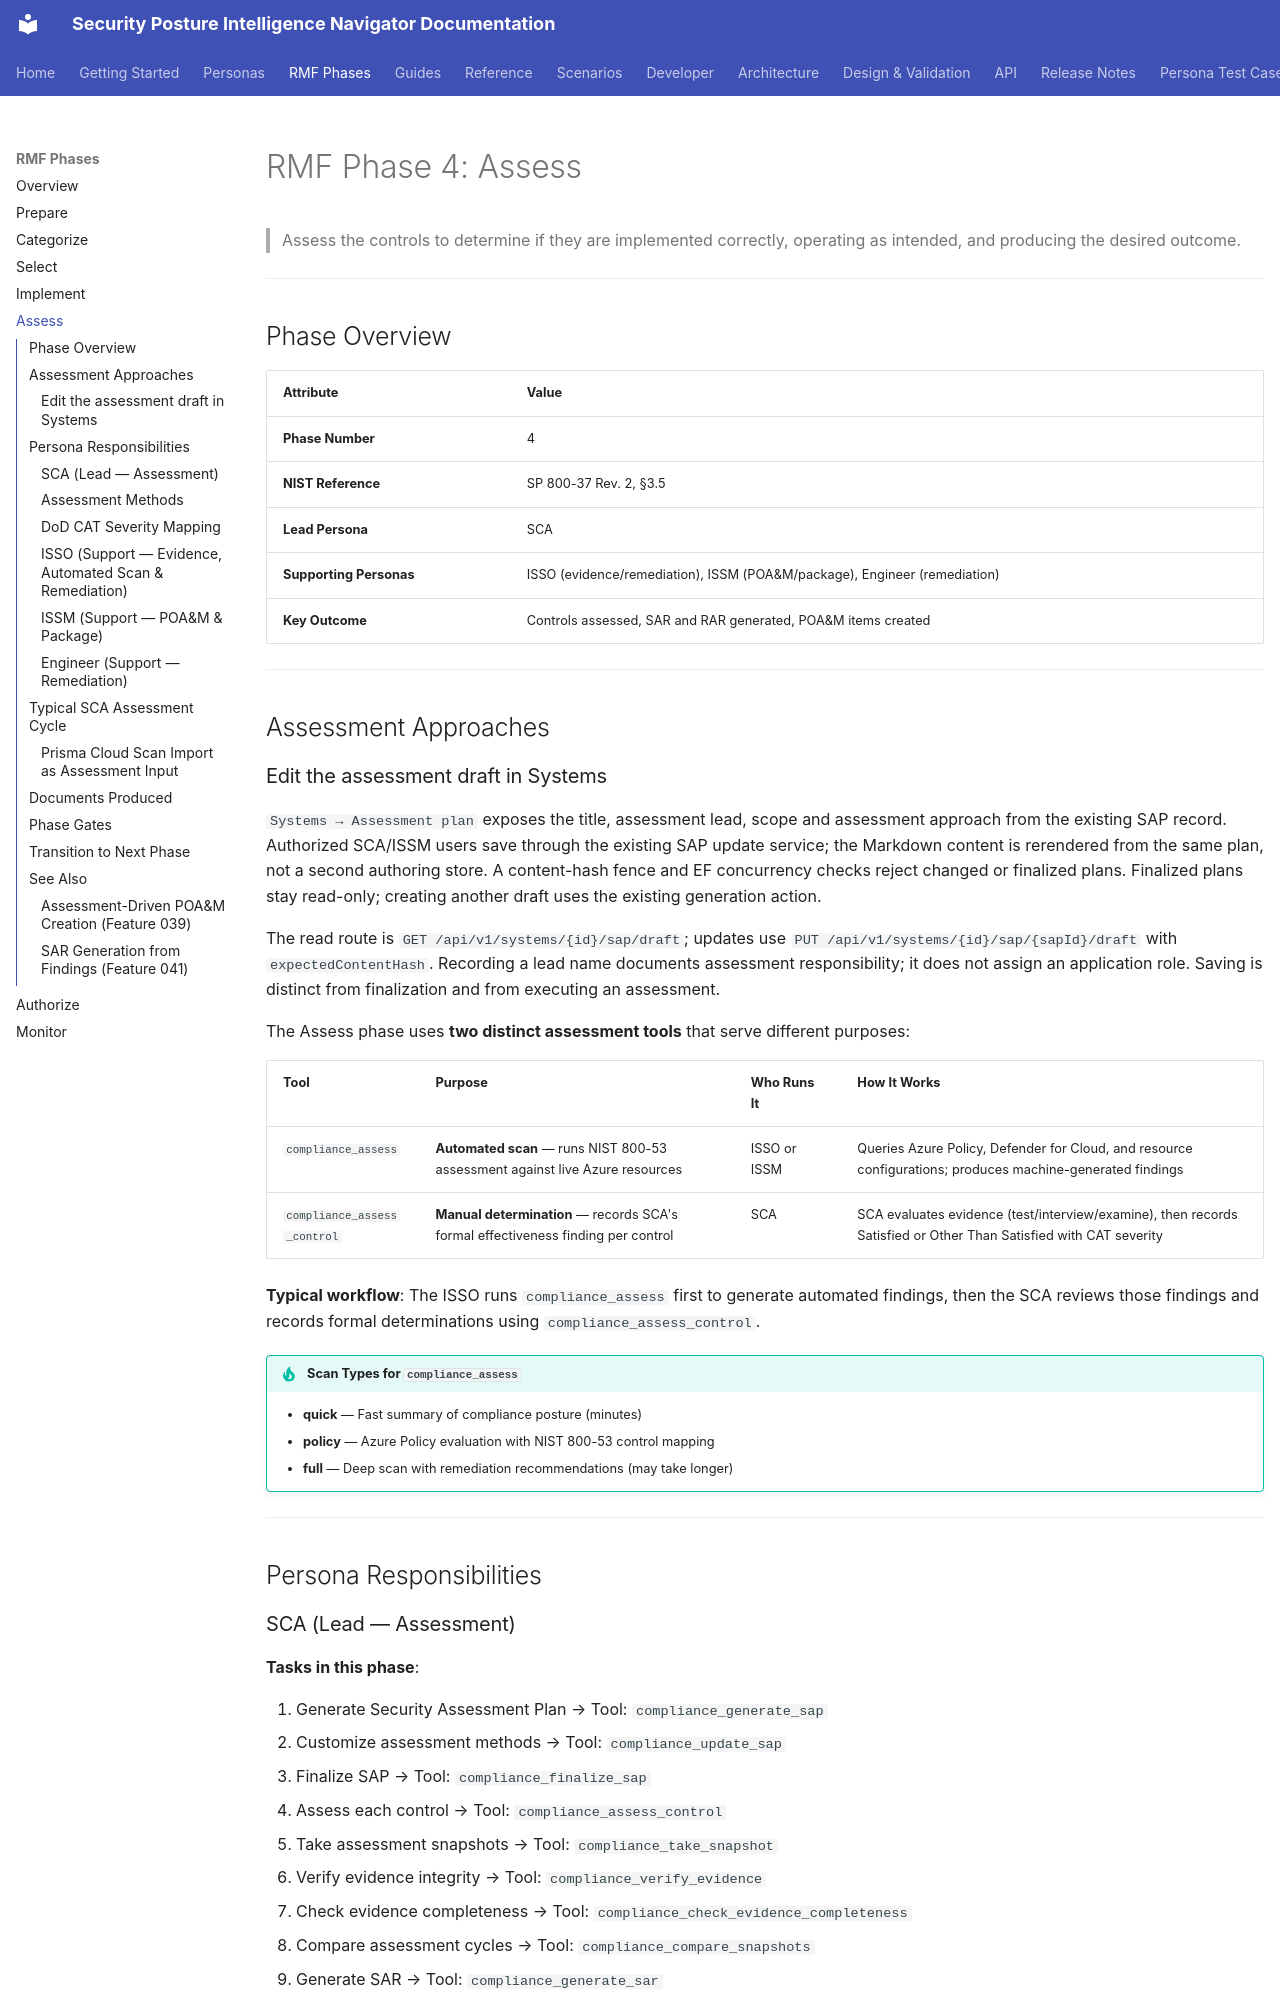

repository: azurenoops/spin_agent · page: rmf-phases/assess.html · generator: mkdocs

# RMF Phase 4: Assess

> Assess the controls to determine if they are implemented correctly, operating as intended, and producing the desired outcome.

---

## Phase Overview

| Attribute | Value |
|-----------|-------|
| **Phase Number** | 4 |
| **NIST Reference** | SP 800-37 Rev. 2, §3.5 |
| **Lead Persona** | SCA |
| **Supporting Personas** | ISSO (evidence/remediation), ISSM (POA&M/package), Engineer (remediation) |
| **Key Outcome** | Controls assessed, SAR and RAR generated, POA&M items created |

---

## Assessment Approaches

### Edit the assessment draft in Systems

`Systems → Assessment plan` exposes the title, assessment lead, scope and
assessment approach from the existing SAP record. Authorized SCA/ISSM users save
through the existing SAP update service; the Markdown content is rerendered from
the same plan, not a second authoring store. A content-hash fence and EF
concurrency checks reject changed or finalized plans. Finalized plans stay
read-only; creating another draft uses the existing generation action.

The read route is `GET /api/v1/systems/{id}/sap/draft`; updates use
`PUT /api/v1/systems/{id}/sap/{sapId}/draft` with `expectedContentHash`.
Recording a lead name documents assessment responsibility; it does not assign
an application role. Saving is distinct from finalization and from executing an
assessment.

The Assess phase uses **two distinct assessment tools** that serve different purposes:

| Tool | Purpose | Who Runs It | How It Works |
|------|---------|-------------|--------------|
| `compliance_assess` | **Automated scan** — runs NIST 800-53 assessment against live Azure resources | ISSO or ISSM | Queries Azure Policy, Defender for Cloud, and resource configurations; produces machine-generated findings |
| `compliance_assess_control` | **Manual determination** — records SCA's formal effectiveness finding per control | SCA | SCA evaluates evidence (test/interview/examine), then records Satisfied or Other Than Satisfied with CAT severity |

**Typical workflow**: The ISSO runs `compliance_assess` first to generate automated findings, then the SCA reviews those findings and records formal determinations using `compliance_assess_control`.

!!! tip "Scan Types for `compliance_assess`"
    - **quick** — Fast summary of compliance posture (minutes)
    - **policy** — Azure Policy evaluation with NIST 800-53 control mapping
    - **full** — Deep scan with remediation recommendations (may take longer)

---

## Persona Responsibilities
